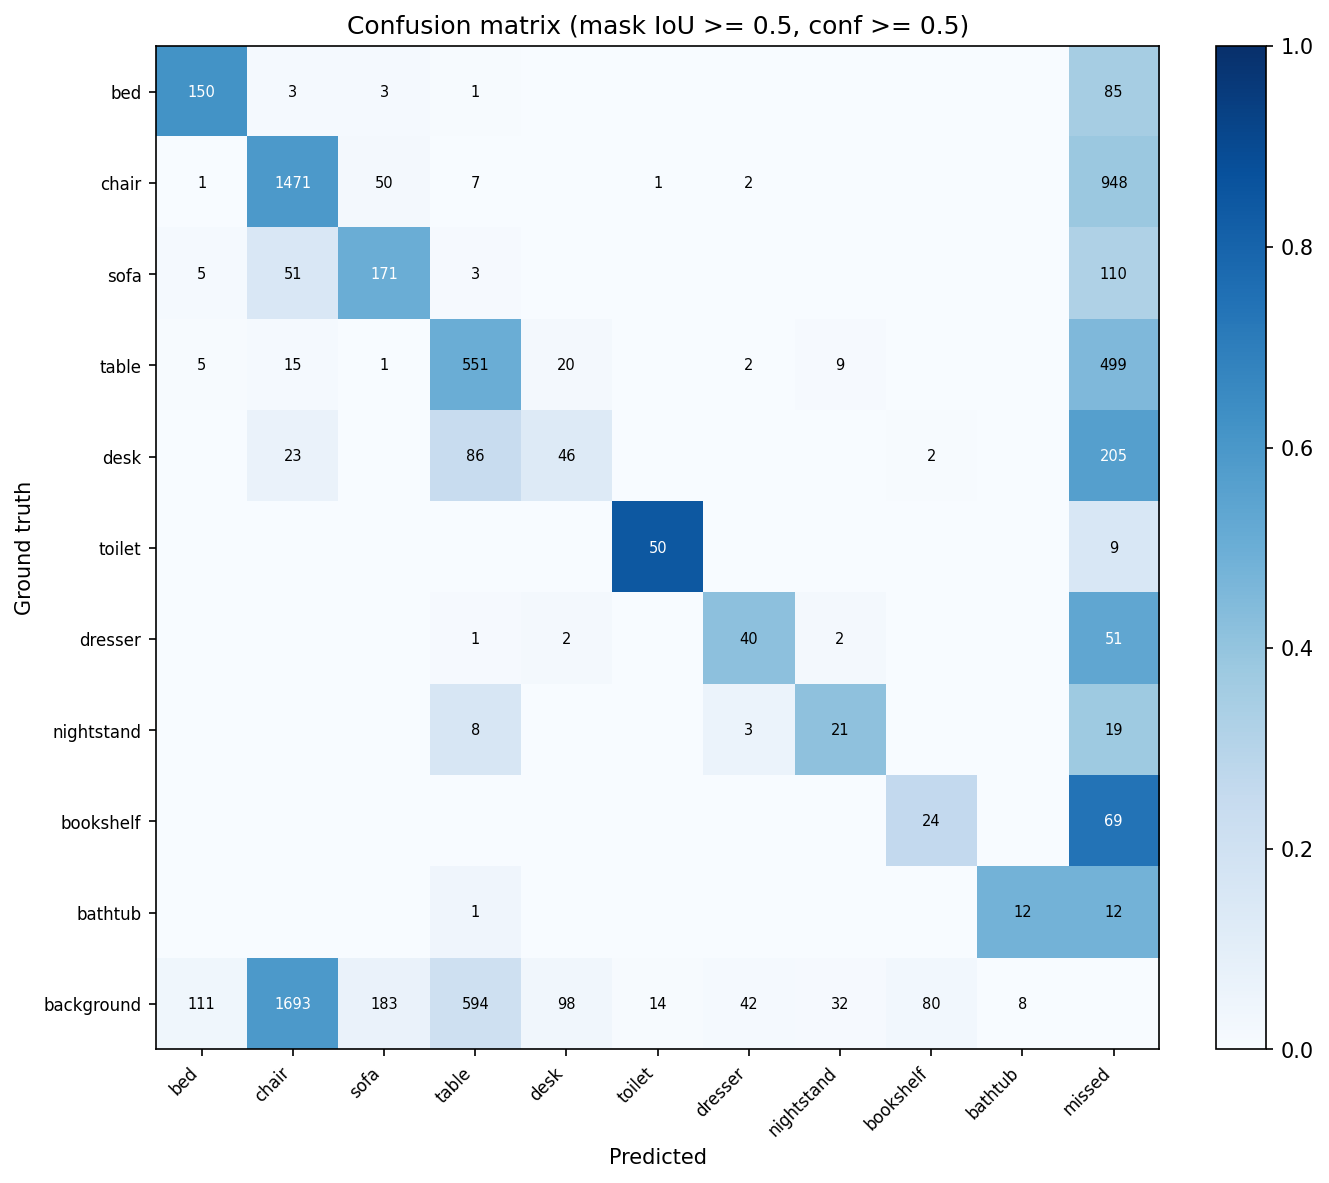

Values plotted in this chart, from the file beside it:
, bed, chair, sofa, table, desk, toilet, dresser, nightstand, bookshelf, bathtub, missed
bed, 150, 3, 3, 1, 0, 0, 0, 0, 0, 0, 85
chair, 1, 1471, 50, 7, 0, 1, 2, 0, 0, 0, 948
sofa, 5, 51, 171, 3, 0, 0, 0, 0, 0, 0, 110
table, 5, 15, 1, 551, 20, 0, 2, 9, 0, 0, 499
desk, 0, 23, 0, 86, 46, 0, 0, 0, 2, 0, 205
toilet, 0, 0, 0, 0, 0, 50, 0, 0, 0, 0, 9
dresser, 0, 0, 0, 1, 2, 0, 40, 2, 0, 0, 51
nightstand, 0, 0, 0, 8, 0, 0, 3, 21, 0, 0, 19
bookshelf, 0, 0, 0, 0, 0, 0, 0, 0, 24, 0, 69
bathtub, 0, 0, 0, 1, 0, 0, 0, 0, 0, 12, 12
background, 111, 1693, 183, 594, 98, 14, 42, 32, 80, 8, 0
